Labelled photos from "Induk anak huruf di atas", an image-classification folder in muharismrgn/Lampung-Script-Classification. The possible labels are: ANG, BAN, BANG, BAR, BEE, CAN, CANG, CAR, CEE, DAN, DANG, DAR, DEE, GAN, GANG, GAR, GEE, GHAN, GHANG, GHAR, GHE, GHEE, GHE with diacritic, GHI, HAN, HANG, HAR, HEE, JAN, JANG, JAR, JEE, KAN, KANG, KAR, KEE, LAN, LANG, LAR, LEE, MAN, MANG, MAR, MEE, NAN, NANG, NAR, NEE, NGAN, NGANG, NGAR, NGE, NGEE, NGE with diacritic, NGI, NYAN, NYANG, NYAR, NYE, NYEE, NYE with diacritic, NYI, PAN, PANG, PAR, PEE, RAN, RANG, RAR, REE, SAN, SANG, SAR, SEE, TAN, TANG, TAR, TEE, WAN, WANG, WAR, WEE, YAN, YANG, YAR, YEE.

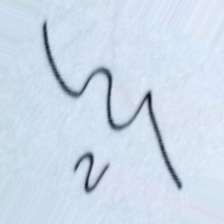
Label: NYAR

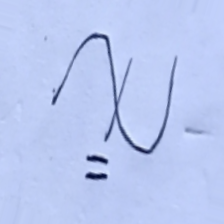
Label: CAN

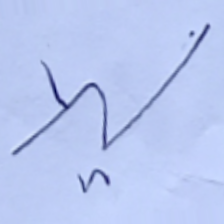
Label: NGAR

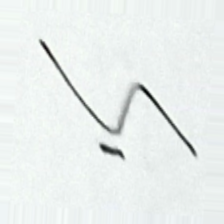
Label: LANG

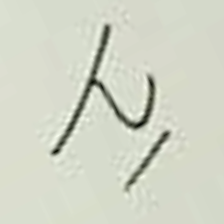
Label: WANG

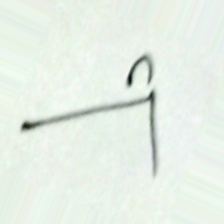
Label: GEE
